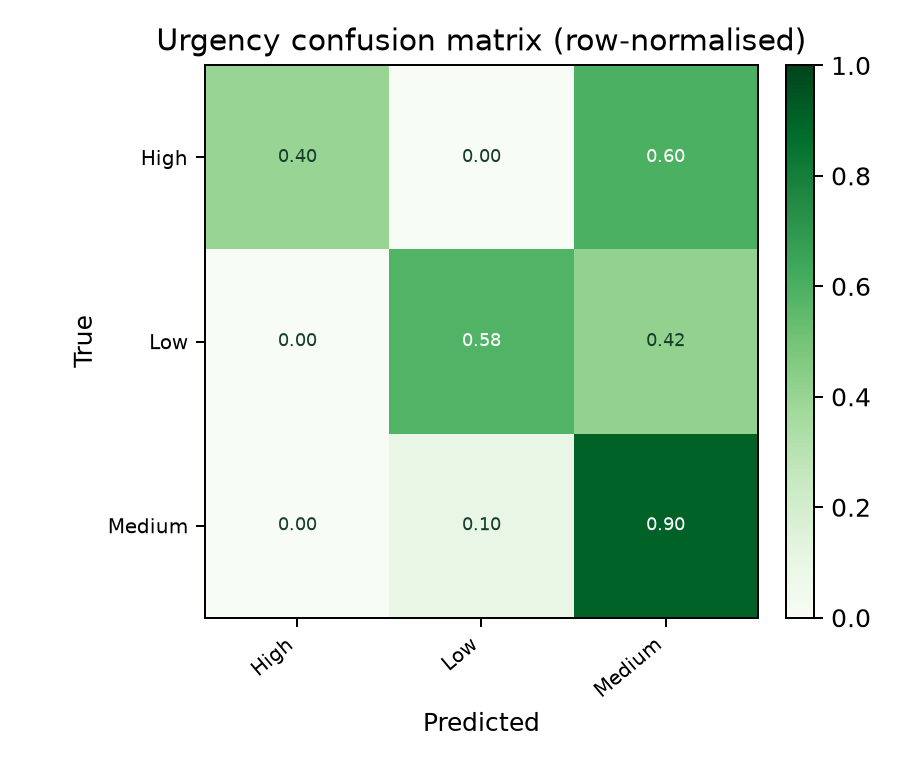

The file beside this chart, header and first rows:
, High, Low, Medium
High, 6, 0, 9
Low, 0, 14, 10
Medium, 0, 3, 28
